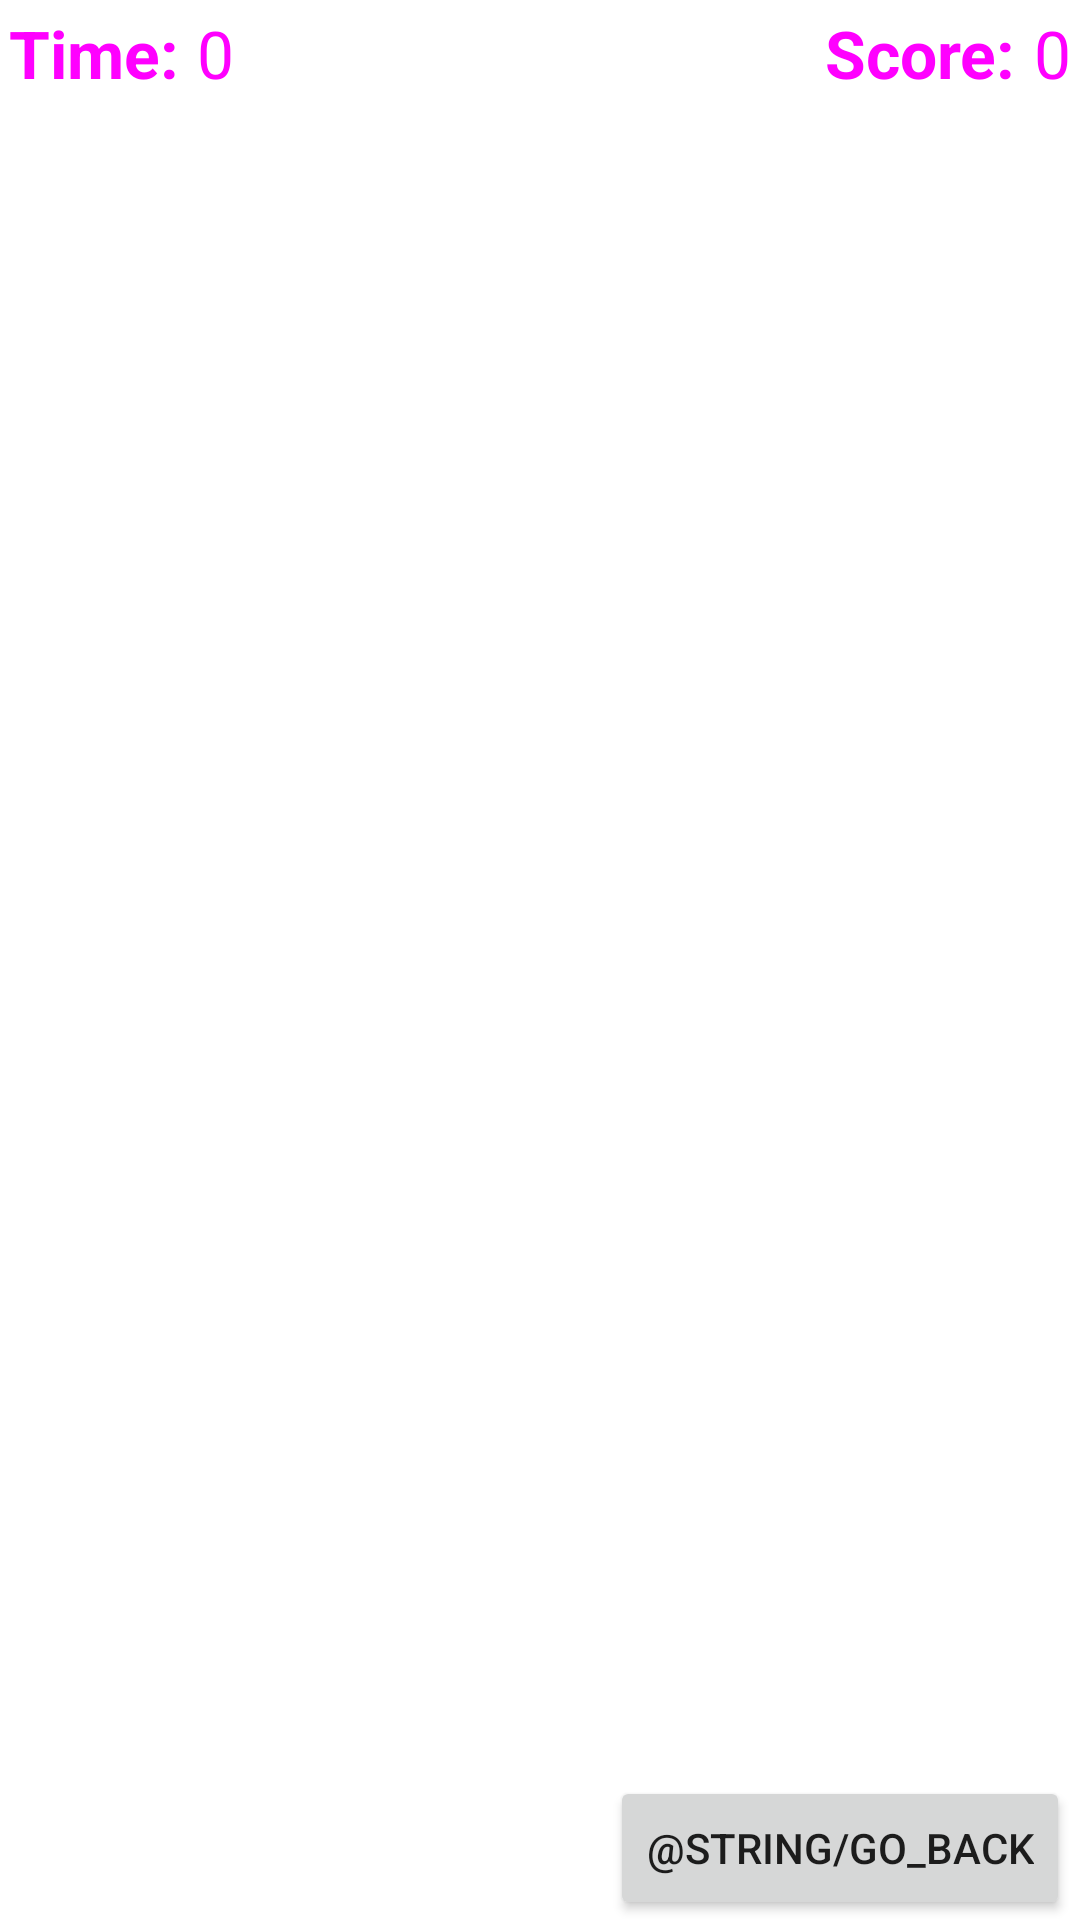

Write the Android layout XML for this screen, with the resource values it uses.
<!-- AndroidManifest.xml: application theme Theme.LaboratoryWork1 -->
<!-- res/layout/activity_game.xml -->
<?xml version="1.0" encoding="utf-8"?>
<FrameLayout
    xmlns:android="http://schemas.android.com/apk/res/android"
    xmlns:tools="http://schemas.android.com/tools"
    android:layout_width="match_parent"
    android:layout_height="match_parent"
    tools:context=".GameActivity">

    <LinearLayout
        android:layout_width="wrap_content"
        android:layout_height="wrap_content"
        android:orientation="horizontal">

        <TextView
            android:layout_width="wrap_content"
            android:layout_height="wrap_content"
            android:padding="@dimen/dimen_for_padding"
            android:text="@string/time_game_left"
            android:textStyle="bold"
            android:textColor="@color/pink"
            android:textAppearance="@android:style/TextAppearance.Material.Large" />

        <TextView
            android:id="@+id/game_timer"
            android:layout_width="wrap_content"
            android:layout_height="wrap_content"
            android:padding="@dimen/dimen_for_padding"
            android:text="@string/zero"
            android:textColor="@color/pink"
            android:textAppearance="@android:style/TextAppearance.Material.Large" />
    </LinearLayout>

    <LinearLayout
        android:layout_width="wrap_content"
        android:layout_height="wrap_content"
        android:orientation="horizontal"
        android:layout_gravity="top|end">

        <TextView
            android:layout_width="wrap_content"
            android:layout_height="wrap_content"
            android:padding="@dimen/dimen_for_padding"
            android:text="@string/score"
            android:textStyle="bold"
            android:textColor="@color/pink"
            android:textAppearance="@android:style/TextAppearance.Material.Large" />

        <TextView
            android:id="@+id/game_points"
            android:layout_width="wrap_content"
            android:layout_height="wrap_content"
            android:padding="@dimen/dimen_for_padding"
            android:text="@string/zero"
            android:textColor="@color/pink"
            android:textAppearance="@android:style/TextAppearance.Material.Large" />
    </LinearLayout>

    <LinearLayout
        android:id="@+id/table_linear_layout"
        android:layout_width="match_parent"
        android:layout_height="wrap_content"
        android:orientation="vertical"
        android:layout_gravity="center">
    </LinearLayout>

    <Button
        android:id="@+id/go_back_button"
        android:layout_width="wrap_content"
        android:layout_height="wrap_content"
        android:layout_gravity="center|bottom"
        android:layout_weight="7"
        android:layout_marginStart="100dp"
        android:text="@string/go_back" />
</FrameLayout>
<!-- resources referenced by this layout -->
<resources>
  <color name="pink">#FF00FF</color>
  <dimen name="dimen_for_padding">3dp</dimen>
  <string name="score">Score: </string>
  <string name="time_game_left">Time: </string>
  <string name="zero">0</string>
  <style name="Theme.LaboratoryWork1" parent="Theme.MaterialComponents.DayNight.DarkActionBar">
          
          <item name="colorPrimary">@color/purple_500</item>
          <item name="colorPrimaryVariant">@color/purple_700</item>
          <item name="colorOnPrimary">@color/white</item>
          
          <item name="colorSecondary">@color/teal_200</item>
          <item name="colorSecondaryVariant">@color/teal_700</item>
          <item name="colorOnSecondary">@color/black</item>
          
          <item name="android:statusBarColor">?attr/colorPrimaryVariant</item>
          
      </style>
  <color name="purple_500">#FF6200EE</color>
  <color name="purple_700">#FF3700B3</color>
  <color name="white">#FFFFFFFF</color>
  <color name="teal_200">#FF03DAC5</color>
  <color name="teal_700">#FF018786</color>
  <color name="black">#FF000000</color>
</resources>
